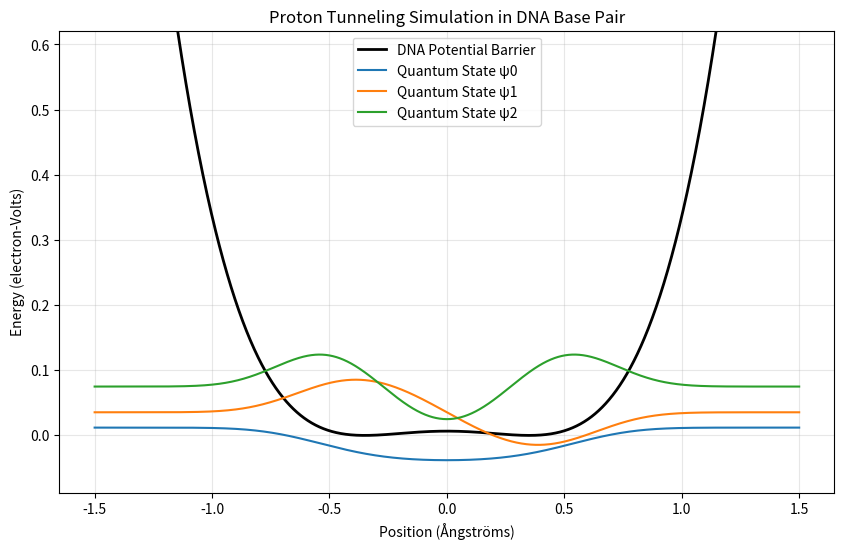

Recreate this plot in Python.
import numpy as np
import matplotlib.pyplot as plt
from scipy.constants import hbar, proton_mass, electron_volt, Boltzmann
from scipy.sparse import diags
from scipy.sparse.linalg import eigsh

class DNAQuantumMutationEngine:
    def __init__(self):
        # Physical constants
        self.m = proton_mass
        
        # Spatial grid (Angstroms to Meters)
        self.xmin = -1.5e-10
        self.xmax = 1.5e-10
        self.N = 2000 # Grid points
        self.x = np.linspace(self.xmin, self.xmax, self.N)
        self.dx = self.x[1] - self.x[0]

        # Potential parameters for G-C hydrogen bond
        self.a = 7e20 
        self.b = 0.35e-10 

    def potential(self):
        """Double-well potential representing the DNA hydrogen bond."""
        return self.a * (self.x**2 - self.b**2)**2

    def build_hamiltonian(self):
        """Constructs the Hamiltonian matrix using Finite Difference Method."""
        V = self.potential()
        kinetic_coeff = hbar**2 / (2 * self.m * self.dx**2)
        
        main_diag = 2 * kinetic_coeff + V
        off_diag = np.ones(self.N - 1) * (-kinetic_coeff)
        
        H = diags([off_diag, main_diag, off_diag], [-1, 0, 1], format="csr")
        return H

    def solve(self, n_states=4):
        """Solves the Schrödinger Equation for the lowest energy states."""
        H = self.build_hamiltonian()
        energies, states = eigsh(H, k=n_states, which='SM')
        
        # Sort by energy
        idx = np.argsort(energies)
        return energies[idx], states[:, idx]

    def analyze(self):
        """Calculates tunneling frequency and mutation risk."""
        energies, _ = self.solve()
        delta_E = energies[1] - energies[0] # Energy splitting
        tau = hbar / delta_E               # Tunneling time scale
        freq = 1 / tau                     # Frequency in Hz
        
        if freq < 1e8: status = "Stable (Low Risk)"
        elif freq < 1e11: status = "Metastable (Medium Risk)"
        else: status = "Quantum Instability (High Mutation Risk)"
        
        return freq, status, energies

# --- EXECUTION ---
engine = DNAQuantumMutationEngine()
freq, status, energies = engine.analyze()
_, states = engine.solve()

# Print the Report
print("-" * 40)
print("🧬 DNA QUANTUM MUTATION ANALYSIS")
print("-" * 40)
print(f"Tunneling Frequency: {freq:.2e} Hz")
print(f"Mutation Risk:      {status}")
print(f"Ground State Energy: {energies[0]/electron_volt:.4f} eV")
print("-" * 40)

# Visualization
plt.figure(figsize=(10, 6))
V_plot = engine.potential() / electron_volt
plt.plot(engine.x * 1e10, V_plot, color='black', lw=2, label="DNA Potential Barrier")

for i in range(3):
    # Scale wavefunctions for visibility on the energy plot
    psi = states[:, i]
    psi_rescaled = (psi / np.max(np.abs(psi))) * 0.05 
    plt.plot(engine.x * 1e10, psi_rescaled + (energies[i]/electron_volt), 
             label=f"Quantum State ψ{i}")

plt.title("Proton Tunneling Simulation in DNA Base Pair")
plt.xlabel("Position (Ångströms)")
plt.ylabel("Energy (electron-Volts)")
plt.ylim(min(energies/electron_volt)-0.1, max(energies/electron_volt)+0.5)
plt.legend()
plt.grid(alpha=0.3)
plt.show()
